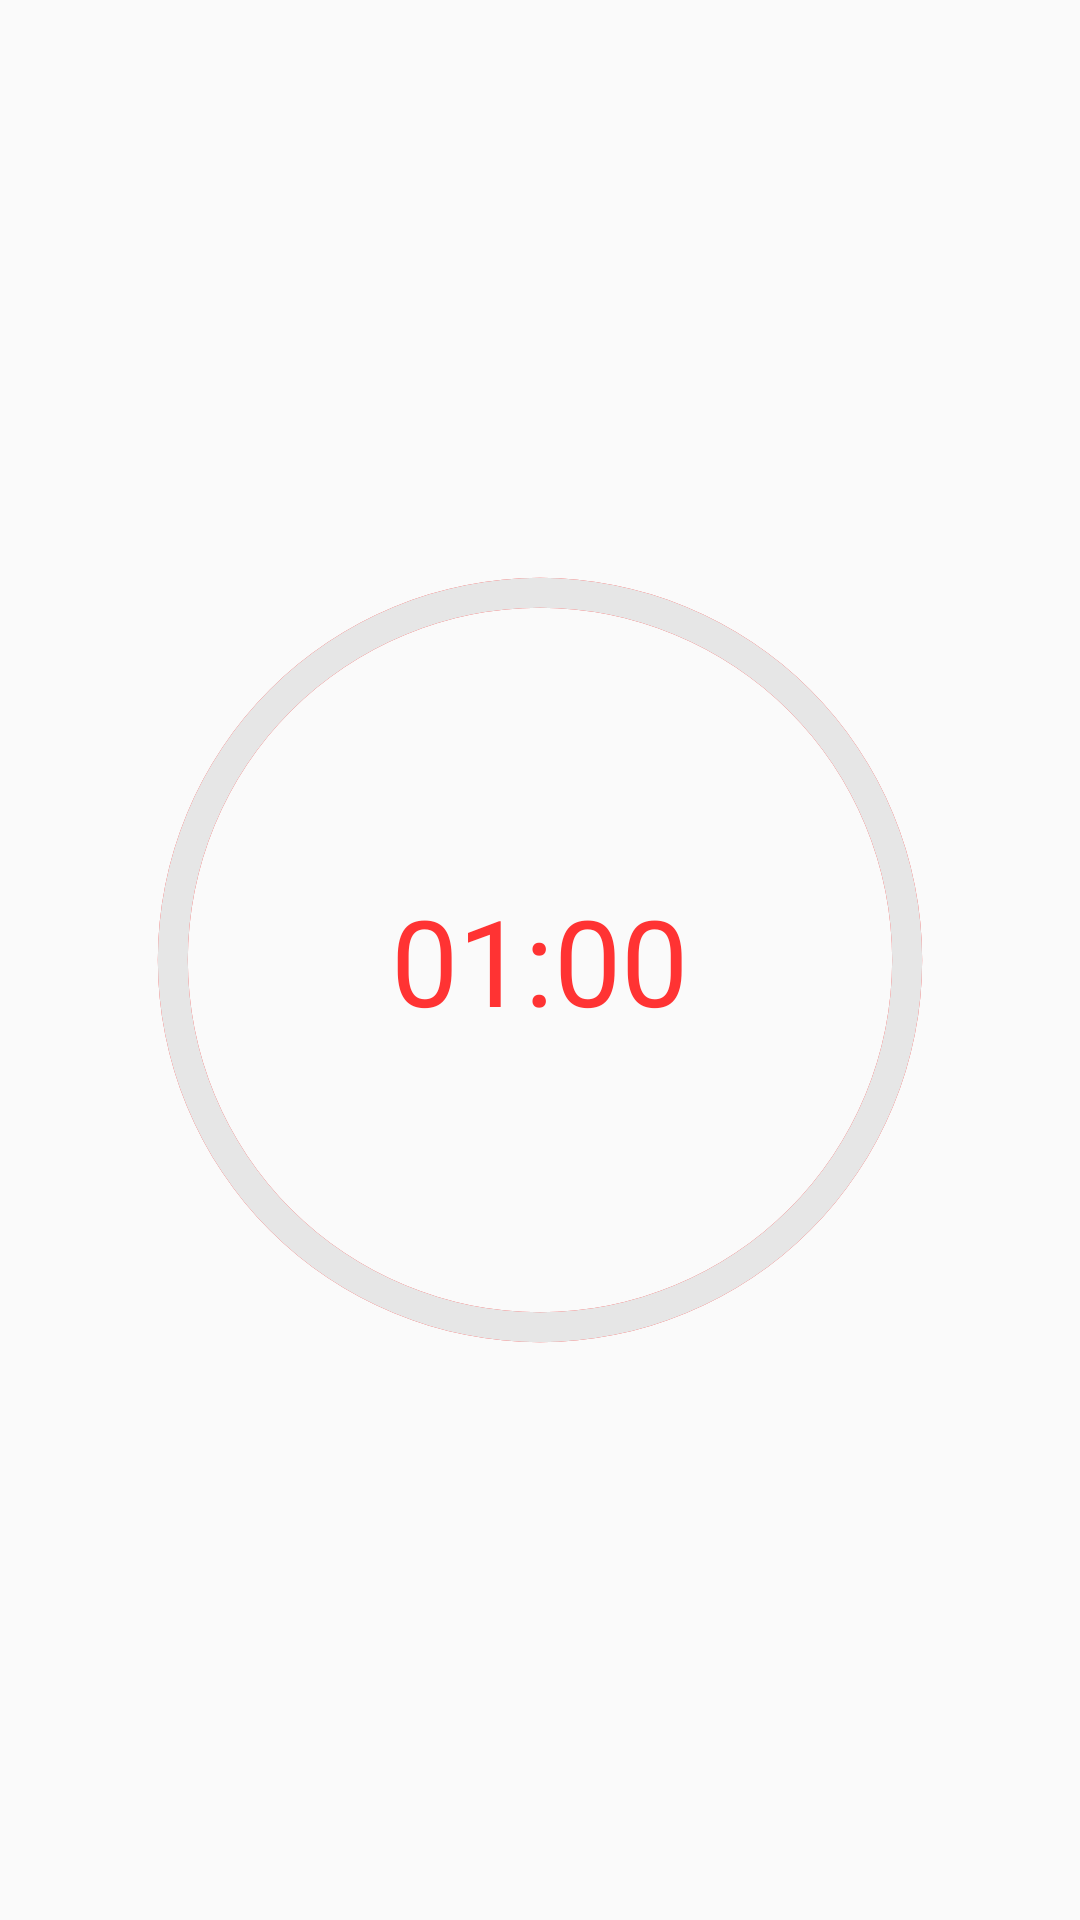

This screen was rendered from an Android layout file. Write that file and the resources it references.
<!-- AndroidManifest.xml: application theme Theme.SmartAccessControl -->
<!-- res/layout/dialog_custom_timer.xml -->
<?xml version="1.0" encoding="utf-8"?>
<RelativeLayout xmlns:android="http://schemas.android.com/apk/res/android"
    android:id="@+id/activity_main"
    android:layout_width="match_parent"
    android:layout_height="match_parent">

    <ProgressBar
        android:id="@+id/progressBarCircle"
        style="?android:attr/progressBarStyleHorizontal"
        android:layout_width="270dp"
        android:layout_height="270dp"
        android:layout_centerInParent="true"
        android:background="@drawable/drawable_circle_dark_red"
        android:indeterminate="false"
        android:max="100"
        android:progress="100"
        android:progressDrawable="@drawable/drawable_circle_yellow"
        android:rotation="-90" />


    <TextView
        android:id="@+id/textViewTime"
        android:layout_width="wrap_content"
        android:layout_height="wrap_content"
        android:layout_centerInParent="true"
        android:text="01:00"
        android:textColor="@color/red_400"
        android:textSize="40sp" />


    <TextView
        android:gravity="center"
        android:layout_marginTop="@dimen/dp12"
        android:layout_below="@+id/progressBarCircle"
        android:id="@+id/tvMessage"
        android:layout_width="match_parent"
        android:layout_height="wrap_content"
        android:textColor="@color/black"
        android:textSize="20sp" />


</RelativeLayout>
<!-- resources referenced by this layout -->
<resources>
  <color name="black">#FF000000</color>
  <color name="red_400">#FF3333</color>
  <dimen name="dp12">12dp</dimen>
  <!-- drawable drawable_circle_dark_red (drawable) -->
  <?xml version="1.0" encoding="utf-8"?>
  <shape xmlns:android="http://schemas.android.com/apk/res/android"
      android:innerRadiusRatio="2.3"
      android:shape="ring"
      android:thickness="10dp"
      android:useLevel="false">
  
      <solid android:color="@color/red_400" />
  
  </shape>
  <!-- drawable drawable_circle_yellow (drawable) -->
  <?xml version="1.0" encoding="utf-8"?>
  <shape xmlns:android="http://schemas.android.com/apk/res/android"
      android:innerRadiusRatio="2.3"
      android:shape="ring"
      android:thickness="10dp"
      android:useLevel="true">
      <solid android:color="@color/gray_100" />
  </shape>
  <style name="Theme.SmartAccessControl" parent="Theme.MaterialComponents.DayNight.NoActionBar.Bridge">
          
          <item name="colorPrimary">@color/theme_color_2</item>
          <item name="colorPrimaryVariant">@color/theme_color_2</item>
          <item name="colorOnPrimary">@color/black</item>
          
          <item name="colorSecondary">@color/teal_700</item>
          <item name="colorSecondaryVariant">@color/teal_700</item>
          <item name="colorOnSecondary">@color/black</item>
          
          
          <item name="android:statusBarColor">@color/white</item>
          
          <item name="android:windowLightStatusBar">true</item>
          
      </style>
  <color name="gray_100">#E6E6E6</color>
  <color name="theme_color_2">#446be4</color>
  <color name="teal_700">#efeff1</color>
  <color name="white">#FFFFFFFF</color>
</resources>
